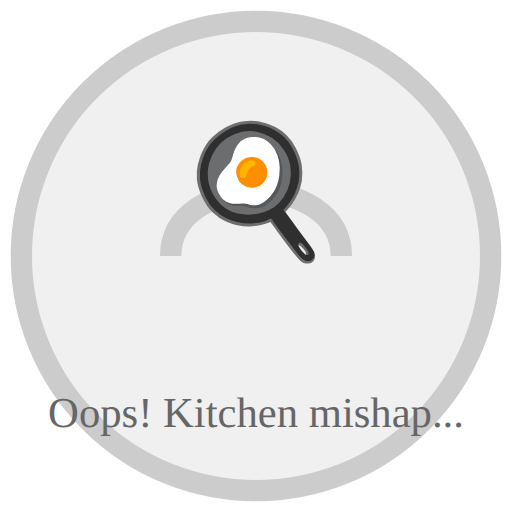
t = 0.00 s
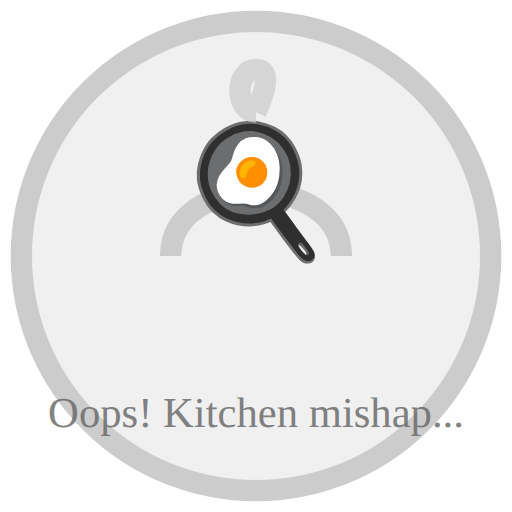
t = 0.38 s
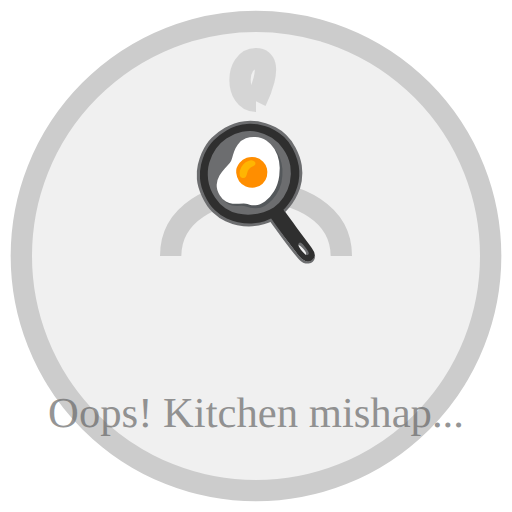
t = 0.63 s
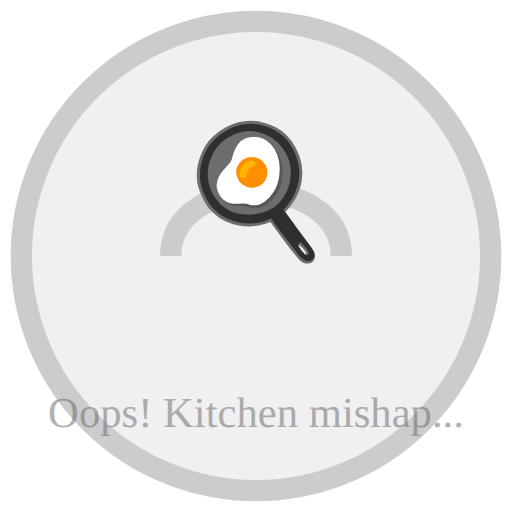
t = 1.00 s
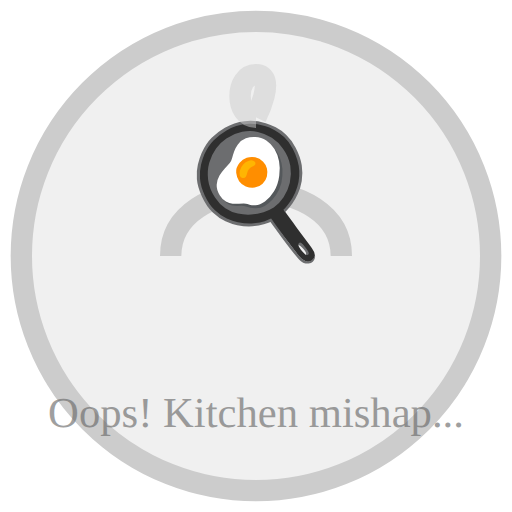
t = 1.25 s
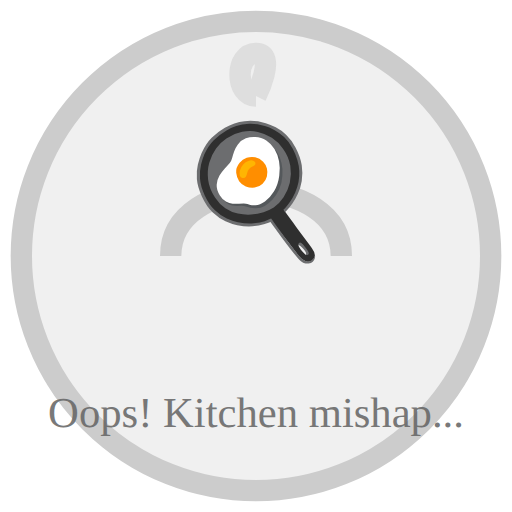
t = 1.75 s

The animated SVG that drew these frames (rendered in a browser with its animation timeline set to each time). Animation: 3 SMIL elements (animate=3); one cycle of 2.00 s, repeats indefinitely.

<svg xmlns="http://www.w3.org/2000/svg" viewBox="0 0 24 24">
    <circle cx="12" cy="12" r="11" fill="#f0f0f0" stroke="#cccccc"/>
    <!-- Smoking pot -->
    <path d="M8 12c0-4 8-4 8 0" fill="none" stroke="#cccccc" stroke-width="1"/>
    <text x="12" y="11" text-anchor="middle" font-size="6">🍳</text>
    <!-- Smoke animation -->
    <path d="M12 6s1-2 0-2-1 2 0 2" fill="none" stroke="#cccccc">
        <animate attributeName="d" values="M12 6s1-2 0-2-1 2 0 2;M12 4s1-2 0-2-1 2 0 2" dur="1s" repeatCount="indefinite"/>
        <animate attributeName="opacity" values="0;1;0" dur="1s" repeatCount="indefinite"/>
    </path>
    <text x="12" y="20" text-anchor="middle" font-size="2" fill="#666">
        Oops! Kitchen mishap...
        <animate attributeName="opacity" values="1;0.5;1" dur="2s" repeatCount="indefinite"/>
    </text>
</svg> 